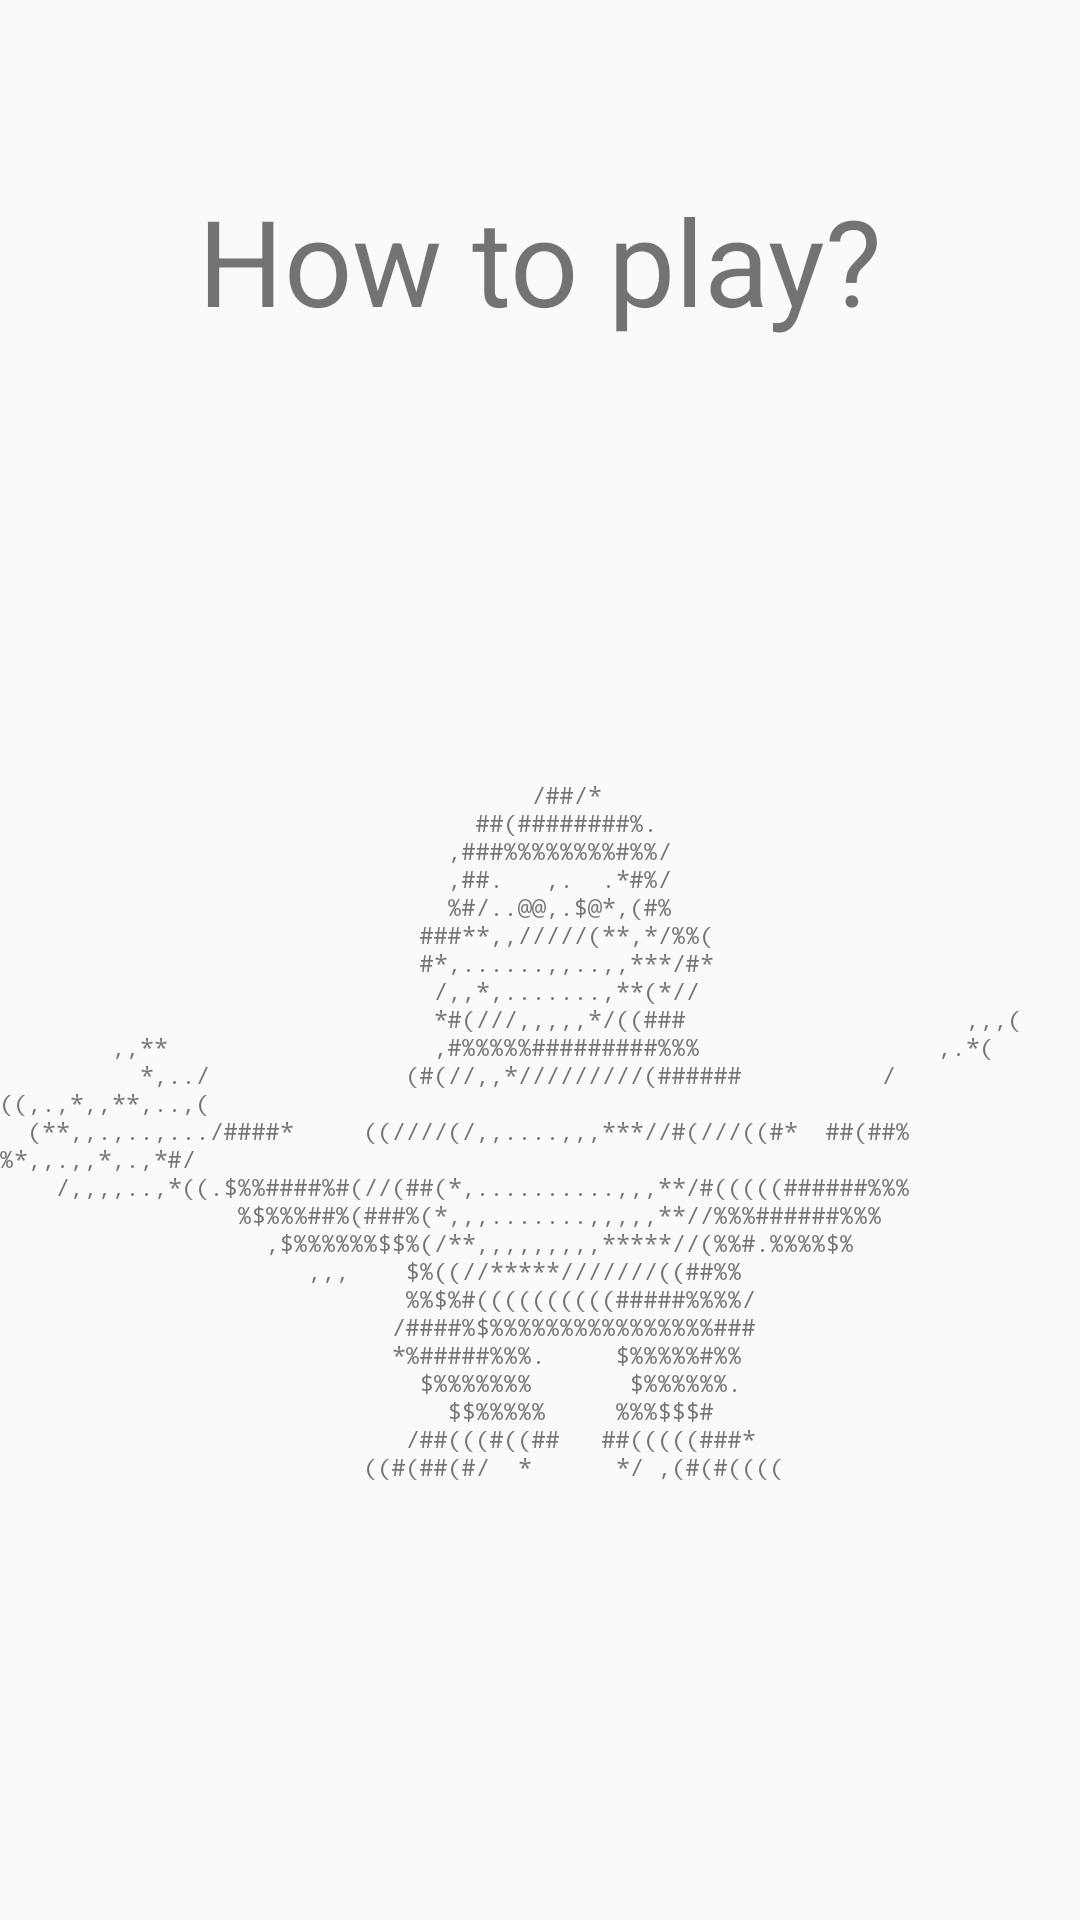

Android layout source for this screen:
<!-- AndroidManifest.xml: application theme Theme.CodenameCatfish -->
<!-- res/layout/fragment_rules_screen.xml -->
<?xml version="1.0" encoding="utf-8"?>
<layout xmlns:android="http://schemas.android.com/apk/res/android"
    xmlns:tools="http://schemas.android.com/tools"
    xmlns:app="http://schemas.android.com/apk/res-auto"
    tools:context=".RulesScreen">

    <androidx.constraintlayout.widget.ConstraintLayout
        android:id="@+id/titleLayout"
        android:layout_width="match_parent"
        android:layout_height="match_parent"
        >

        <TextView
            android:id="@+id/rulesTitle"
            android:layout_width="wrap_content"
            android:layout_height="wrap_content"
            android:text="@string/rules"
            app:layout_constraintStart_toStartOf="parent"
            app:layout_constraintTop_toTopOf="parent"
            app:layout_constraintEnd_toEndOf="parent"
            android:textSize="40sp"
            android:layout_marginTop="60dp"/>
        <TextView
            android:layout_width="wrap_content"
            android:layout_height="wrap_content"
            android:fontFamily="monospace"
            android:textSize="8sp"
            app:layout_constraintStart_toStartOf="parent"
            app:layout_constraintEnd_toEndOf="parent"
            app:layout_constraintTop_toBottomOf="@id/rulesTitle"
            app:layout_constraintBottom_toBottomOf="parent"
            android:text="@string/bonzi"/>
    </androidx.constraintlayout.widget.ConstraintLayout>
</layout>
<!-- resources referenced by this layout -->
<resources>
  <string name="bonzi">"
                                        /##/*
                                    ##(########%.
                                  ,###%%%%%%%%#%%/
                                  ,##.   ,.  .*#%/
                                  %#/..@@,.$@*,(#%
                                ###**,,/////(**,*/%%(
                                #*,......,,..,,***/#*
                                 /,,*,.......,**(*//
                                 *#(///,,,,,*/((###                    ,,,(
          ,,**                   ,#%%%%%#########%%%                 ,.*(
            *,../              (#(//,,*/////////(######          /((,.,*,,**,..,(
    (**,,.,..,.../####*     ((////(/,,....,,,***//#(///((#*  ##(##%%*,,.,,*,.,*#/
      /,,,,..,*((.$%%####%#(//(##(*,..........,,,**/#(((((######%%%
                   %$%%%##%(###%(*,,,.......,,,,,**//%%%######%%%
                     ,$%%%%%%$$%(/**,,,,,,,,,*****//(%%#.%%%%$%
                        ,,,    $%((//*****///////((##%%
                               %%$%#((((((((((#####%%%%/
                              /####%$%%%%%%%%%%%%%%%%###
                              *%#####%%%.     $%%%%%#%%
                                $%%%%%%%       $%%%%%%.
                                  $$%%%%%     %%%$$$#
                               /##(((#((##   ##(((((###*
                            ((#(##(#/  *      */ ,(#(#((((
      "</string>
  <string name="rules">How to play?</string>
  <style name="Theme.CodenameCatfish" parent="android:Theme.Material.Light.NoActionBar" />
</resources>
